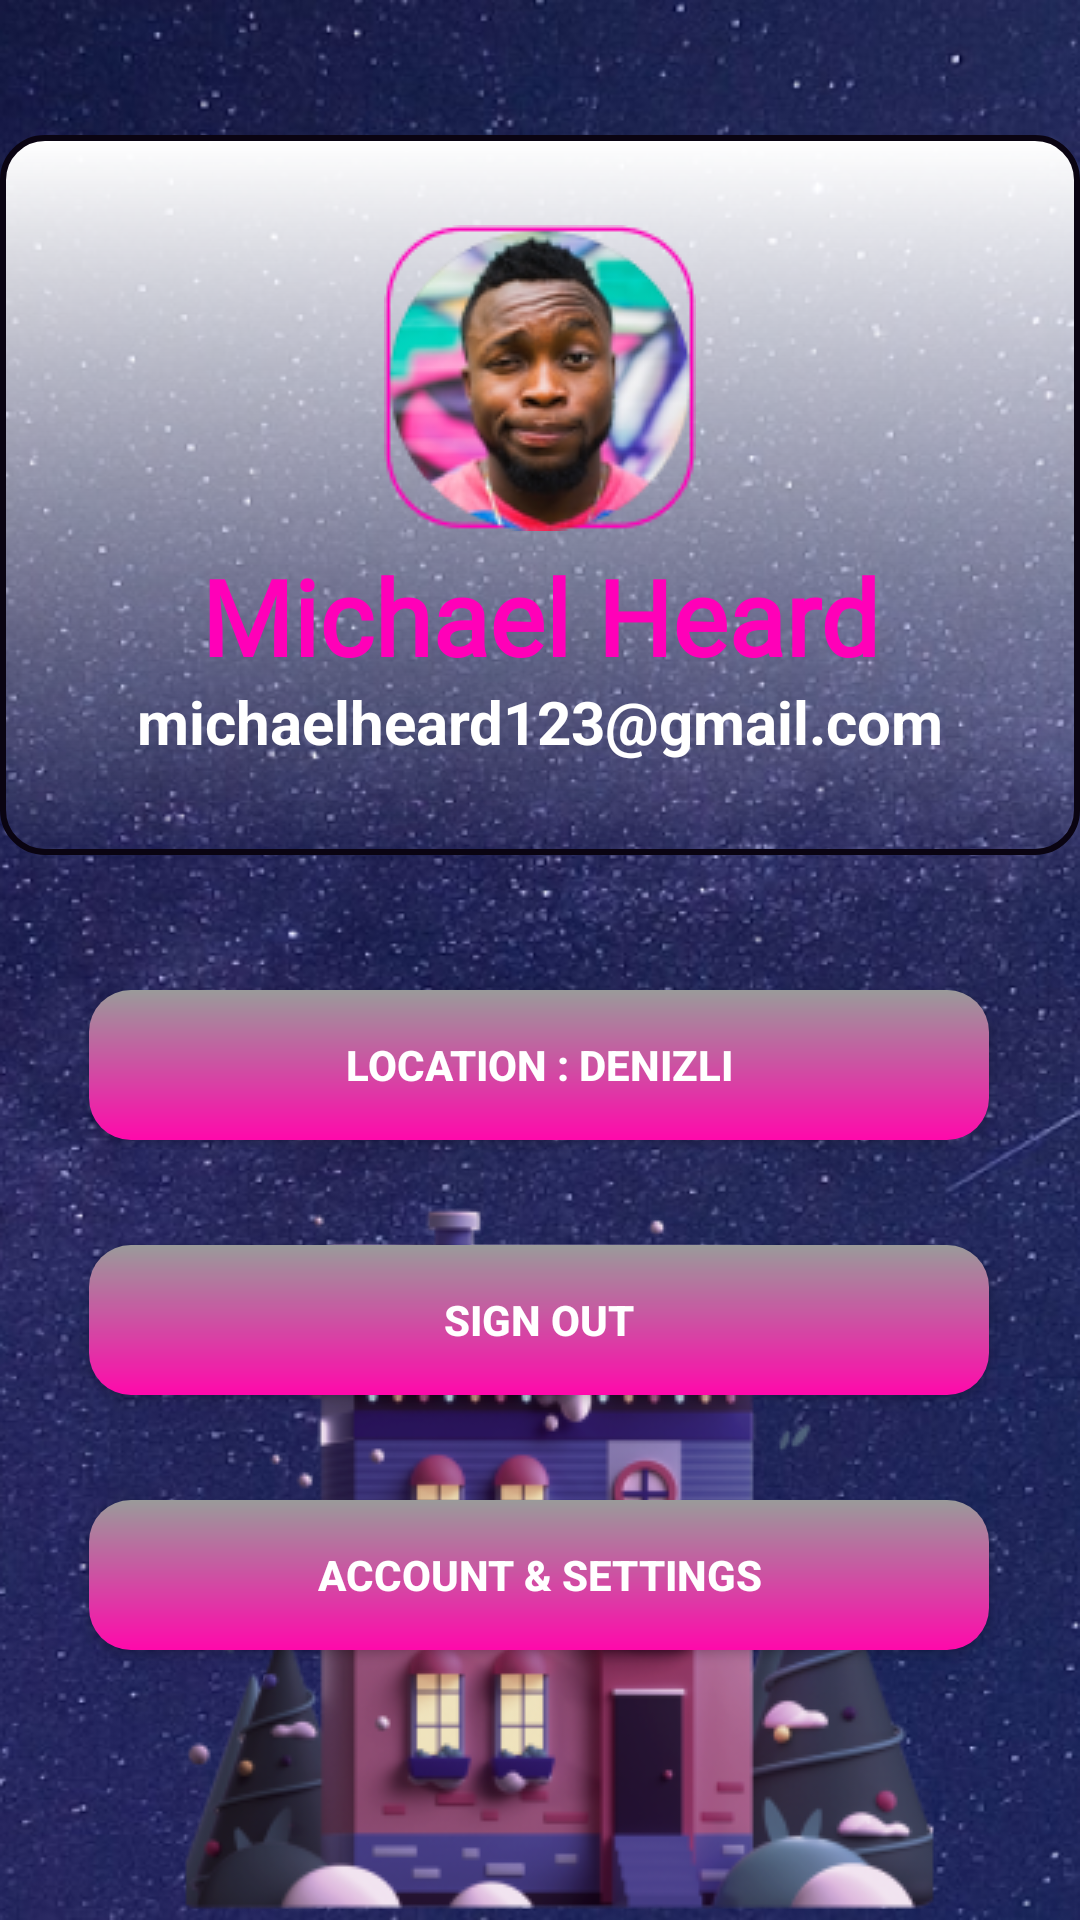

Layout XML and referenced resources for this Android screen:
<!-- AndroidManifest.xml: application theme Theme.WeatherAppKotlinMain -->
<!-- res/layout/fragment_profile.xml -->
<?xml version="1.0" encoding="utf-8"?>
<androidx.constraintlayout.widget.ConstraintLayout xmlns:android="http://schemas.android.com/apk/res/android"
    xmlns:app="http://schemas.android.com/apk/res-auto"
    xmlns:tools="http://schemas.android.com/tools"
    android:layout_width="match_parent"
    android:layout_height="match_parent"
    tools:context=".view.view.ProfileFragment"
    android:background="@drawable/background_main">




    <Button
        android:id="@+id/buttonLocation"
        android:layout_width="300dp"
        android:layout_height="50dp"
        android:layout_marginTop="45dp"
        android:background="@drawable/buttonprofile_background"
        android:text="Location : Denizli"
        android:textAlignment="center"
        android:textColor="@color/white"
        android:textStyle="bold"
        app:layout_constraintEnd_toEndOf="parent"
        app:layout_constraintHorizontal_bias="0.494"
        app:layout_constraintStart_toStartOf="parent"
        app:layout_constraintTop_toBottomOf="@+id/constraint" />

    <Button
        android:id="@+id/buttonSignOut"
        android:layout_width="300dp"
        android:layout_height="50dp"
        android:layout_marginTop="35dp"
        android:background="@drawable/buttonprofile_background"
        android:text="Sign Out"
        android:textAlignment="center"
        android:textColor="@color/white"
        android:textStyle="bold"
        app:layout_constraintEnd_toEndOf="parent"
        app:layout_constraintHorizontal_bias="0.494"
        app:layout_constraintStart_toStartOf="parent"
        app:layout_constraintTop_toBottomOf="@+id/buttonLocation" />

    <Button
        android:id="@+id/button3"
        android:layout_width="300dp"
        android:layout_height="50dp"
        android:layout_marginTop="35dp"
        android:background="@drawable/buttonprofile_background"
        android:text="Account &amp; Settings"
        android:textAlignment="center"
        android:textColor="@color/white"
        android:textStyle="bold"
        app:layout_constraintEnd_toEndOf="parent"
        app:layout_constraintHorizontal_bias="0.494"
        app:layout_constraintStart_toStartOf="parent"
        app:layout_constraintTop_toBottomOf="@+id/buttonSignOut" />

    <ImageView
        android:id="@+id/imageView5"
        android:layout_width="wrap_content"
        android:layout_height="wrap_content"
        android:src="@drawable/house"
        app:layout_constraintBottom_toBottomOf="parent"
        app:layout_constraintEnd_toEndOf="parent"
        app:layout_constraintHorizontal_bias="0.484"
        app:layout_constraintStart_toStartOf="parent" />

    <androidx.constraintlayout.widget.ConstraintLayout
        android:id="@+id/constraint"
        android:layout_width="match_parent"
        android:layout_height="240dp"
        android:layout_marginTop="45dp"
        android:background="@drawable/background_const"
        app:layout_constraintEnd_toEndOf="parent"
        app:layout_constraintStart_toStartOf="parent"
        app:layout_constraintTop_toTopOf="parent">

        <ImageView
            android:id="@+id/imageView4"
            android:layout_width="wrap_content"
            android:layout_height="wrap_content"
            android:src="@drawable/icon"
            android:layout_marginTop="30dp"
            app:layout_constraintEnd_toEndOf="parent"
            app:layout_constraintStart_toStartOf="parent"
            app:layout_constraintTop_toTopOf="parent" />

        <TextView
            android:id="@+id/textView17"
            android:layout_width="wrap_content"
            android:layout_height="wrap_content"
            android:text="Michael Heard"
            android:textStyle="bold"
            android:textAlignment="center"
            android:textSize="35dp"
            android:textColor="#FF00B8"
            android:layout_marginTop="5dp"
            android:fontFamily="@font/sansita"
            app:layout_constraintEnd_toEndOf="parent"
            app:layout_constraintStart_toStartOf="parent"
            app:layout_constraintTop_toBottomOf="@+id/imageView4" />

        <TextView
            android:id="@+id/textView19"
            android:layout_width="wrap_content"
            android:layout_height="wrap_content"
            android:text="michaelheard123@gmail.com"
            android:textColor="@color/white"
            android:textSize="20dp"
            android:textStyle="bold"
            android:textAlignment="center"
            android:layout_marginTop="-2dp"
            app:layout_constraintEnd_toEndOf="@+id/textView17"
            app:layout_constraintStart_toStartOf="@+id/textView17"
            app:layout_constraintTop_toBottomOf="@+id/textView17" />

    </androidx.constraintlayout.widget.ConstraintLayout>
</androidx.constraintlayout.widget.ConstraintLayout>
<!-- resources referenced by this layout -->
<resources>
  <!-- drawable background_const (drawable) -->
  <?xml version="1.0" encoding="utf-8"?>
  <shape xmlns:android="http://schemas.android.com/apk/res/android" android:shape="rectangle">
  
      <gradient android:startColor="@color/white" android:endColor="#00FFFFFF"
          android:angle="270" >
  
      </gradient>
  
   <corners android:radius="14dp" >
  
   </corners>
  
      <stroke android:width="2dp" android:color="#0A0412" >
  
      </stroke>
  
  </shape>
  <!-- drawable background_main (drawable) -->
  <?xml version="1.0" encoding="utf-8"?>
  <selector xmlns:android="http://schemas.android.com/apk/res/android">
  
      <item android:drawable="@drawable/background" >
  
      </item>
  
  </selector>
  <!-- drawable buttonprofile_background (drawable) -->
  <?xml version="1.0" encoding="utf-8"?>
  <shape xmlns:android="http://schemas.android.com/apk/res/android" android:shape="rectangle">
  
      <gradient android:startColor="#9A9A9A" android:endColor="#FF09AB"
          android:angle="270" >
  
      </gradient>
  
      <corners android:radius="14dp" >
  
      </corners>
  
  </shape>
  <!-- drawable house: png bitmap (drawable, 73046 bytes) -->
  <!-- drawable icon: png bitmap (drawable, 22863 bytes) -->
  <style name="Theme.WeatherAppKotlinMain" parent="Theme.AppCompat.DayNight.DarkActionBar">
          
          <item name="colorPrimary">@color/purple_500</item>
          <item name="colorPrimaryVariant">#0D0127</item>
          <item name="colorOnPrimary">@color/white</item>
          
          <item name="colorSecondary">@color/teal_200</item>
          <item name="colorSecondaryVariant">@color/teal_700</item>
          <item name="colorOnSecondary">@color/black</item>
          
          <item name="android:statusBarColor">?attr/colorPrimaryVariant</item>
          
          <item name="windowActionBar">false</item>
          <item name="windowNoTitle">true</item>
      </style>
  <!-- drawable background: png bitmap (drawable, 435179 bytes) -->
  <!-- not gathered from this repository: default colours our renderer supplied (Android Studio template values) -->
  <color name="purple_500">#FF6200EE</color>
  <color name="teal_200">#FF03DAC5</color>
  <color name="teal_700">#FF018786</color>
  <color name="black">#FF000000</color>
  <color name="white">#FFFFFFFF</color>
</resources>
